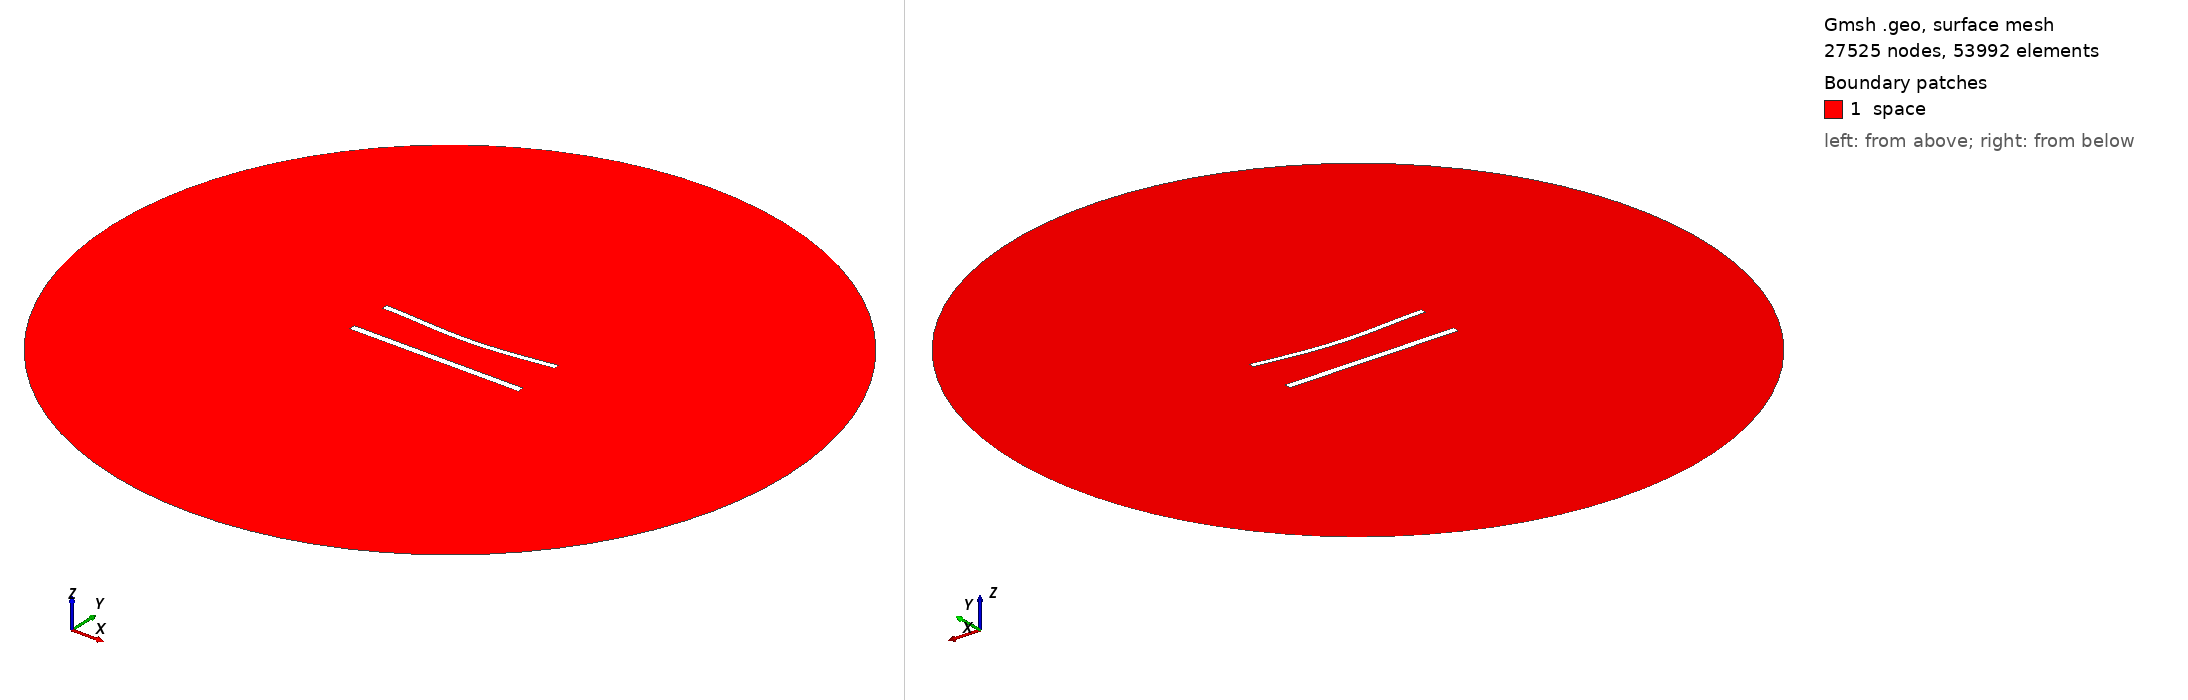

Gmsh geometry script, surface-meshed: 27525 nodes, 53992 surface elements. Boundary patches (legend numbers): 1 space. Left view from above one corner, right view from below the opposite corner. Legend entries are the model's physical surfaces. The drawing asked Gmsh for element sizes between 1% and 20% of the model's largest extent; the script's own settings can give other sizes.

=== 1004.geo (drawn) ===
//---------------------------------------
// Geometry kernel
//---------------------------------------

SetFactory("OpenCASCADE");



//---------------------------------------
// Parameters of the geometry
//---------------------------------------

// Overetch of the upper plate
overetch = 0.25;

// Distance between the plates
distance = 25.0;

// Discretization over the x axis (for the deformation)
nx = 50; 

// Length of the plate
L = 100 - overetch; 

// Number of modes
n = 4; 

// 1st mode coefficient
coeff(1) = 0.0;
beta(1) = 0.596864 * 3.1415926535 / L;

// 2nd mode coefficient
coeff(2) = -1.5;
beta(2) = 1.49418 * 3.1415926535 / L;

// 3rd mode coefficient
coeff(3) = 0.0;
beta(3) = 2.50025 * 3.1415926535 / L;

// 4th mode coefficient
coeff(4) = 0.0;
beta(4) = 3.49999 * 3.1415926535 / L;



//---------------------------------------
// Upper plate (deformed rectangle)
//---------------------------------------

// Coordiantes of the upper plate
xmin = -50;
xmax = 50 - overetch;

// Height of the upper plate
yheight = 4 - 2 * overetch;

// Indexes of the points
UpperID[] = {};
LowerID[] = {};
LeftID[] = {};
RightID[] = {};

// Point index
p = 1;

// Horizontal edges
For i In {1:nx}
    x = xmin + (i-1)*(xmax - xmin)/(nx-1);

    y_bottom = distance / 2 + overetch;
    For j In {1:n}
        C = (Cosh(beta(j)*L) + Cos(beta(j)*L)) / (Sinh(beta(j)*L) + Sin(beta(j)*L));
        y_bottom  = y_bottom + coeff(j) * (Cosh(beta(j)*(x+50)) - Cos(beta(j)*(x+50)) - C * (Sinh(beta(j)*(x+50)) - Sin(beta(j)*(x+50))));
    EndFor

    y_top = y_bottom + yheight;

    Point(p) = {x, y_top, 0, 1.0};
    UpperID[i] = p;
    p = p + 1;

    Point(p) = {x, y_bottom, 0, 1.0};
    LowerID[i] = p;
    p = p + 1;
EndFor

// Create point lists
UpperPts[] = {}; LowerPts[] = {};
For i In {1:nx}
  UpperPts[] += {UpperID[i]};
  LowerPts[] += {LowerID[i]};
EndFor

// Build splines
Spline(1) = {UpperPts[]};
Spline(2) = {LowerPts[]};
Line(3) = {LowerPts[nx-1], UpperPts[nx-1]};
Line(4) = {LowerPts[0], UpperPts[0]};

// Build the plane surface
Curve Loop(1) = {2, 3, -1, -4};
Plane Surface(1) = {1};



//---------------------------------------
// Lower plate (rectangle)
//---------------------------------------

// Vertices
Point(1001) = {-50, -distance/2, 0, 1.0};
Point(1002) = { 50, -distance/2, 0, 1.0};
Point(1003) = { 50,  -distance/2 + 4, 0, 1.0};
Point(1004) = {-50,  -distance/2 + 4, 0, 1.0};

// Edges
Line(5) = {1001, 1002};
Line(6) = {1002, 1003};
Line(7) = {1003, 1004};
Line(8) = {1004, 1001};

// Plane surface
Line Loop(2) = {5, 6, 7, 8};
Plane Surface(2) = {2}; 



//---------------------------------------
// Outer (fictious) boundary
//---------------------------------------

// Points
Point(1005) = {0, 0, 0};       // Center
Point(1006) = {200, 0, 0};     // Start point
Point(1007) = {0, 200, 0};     // 90 degrees
Point(1008) = {-200, 0, 0};    // 180 degrees
Point(1009) = {0, -200, 0};    // 270 degrees

// Circle arcs (each needs start, center, end)
Circle(9) = {1006, 1005, 1007};
Circle(10) = {1007, 1005, 1008};
Circle(11) = {1008, 1005, 1009};
Circle(12) = {1009, 1005, 1006};

// Plane surface for the entire domain
Curve Loop(3) = {9, 10, 11, 12};
Surface(3) = {3};

// Subtract the plates from the whole domain to obtain the actual domain where we want to solve the equations
BooleanDifference{ Surface{3}; Delete; }{ Surface{1}; Surface{2}; Delete; }




//---------------------------------------
// Transfinite Lines/Curves
//---------------------------------------

// Set the number of points on the boundaries
r = 6;
d = 0.15;

// Plates
Transfinite Curve {1} = 50*r/4 Using Progression 1;
Transfinite Line {2} = 50*r Using Progression 1;
Transfinite Curve {3, 4} = 2*r Using Progression 1+d;
Transfinite Line {5} = 50*r/4 Using Progression 1;
Transfinite Line {7} = 50*r Using Progression 1;
Transfinite Line {6} = 2*r Using Progression 1-d;
Transfinite Line {8} = 2*r Using Progression 1+d;

// Outer boundary
Transfinite Line {9, 10, 11, 12} = 20 Using Progression 1;



//---------------------------------------
// Physical groups
//---------------------------------------                

// Physical curves (boundaries)
Physical Line("force_segment", 10) = {2};
Physical Line("upper_plate", 11) = {1, 3, 4};
Physical Line("lower_plate", 12) = {5, 6, 7, 8};
Physical Line("boundary", 20) = {9, 10, 11, 12};

// Physical Surfaces
Physical Surface("space", 30) = {3};



//---------------------------------------
// 6. Generate the Mesh
//---------------------------------------

// 2D mesh generation
Mesh 2;
